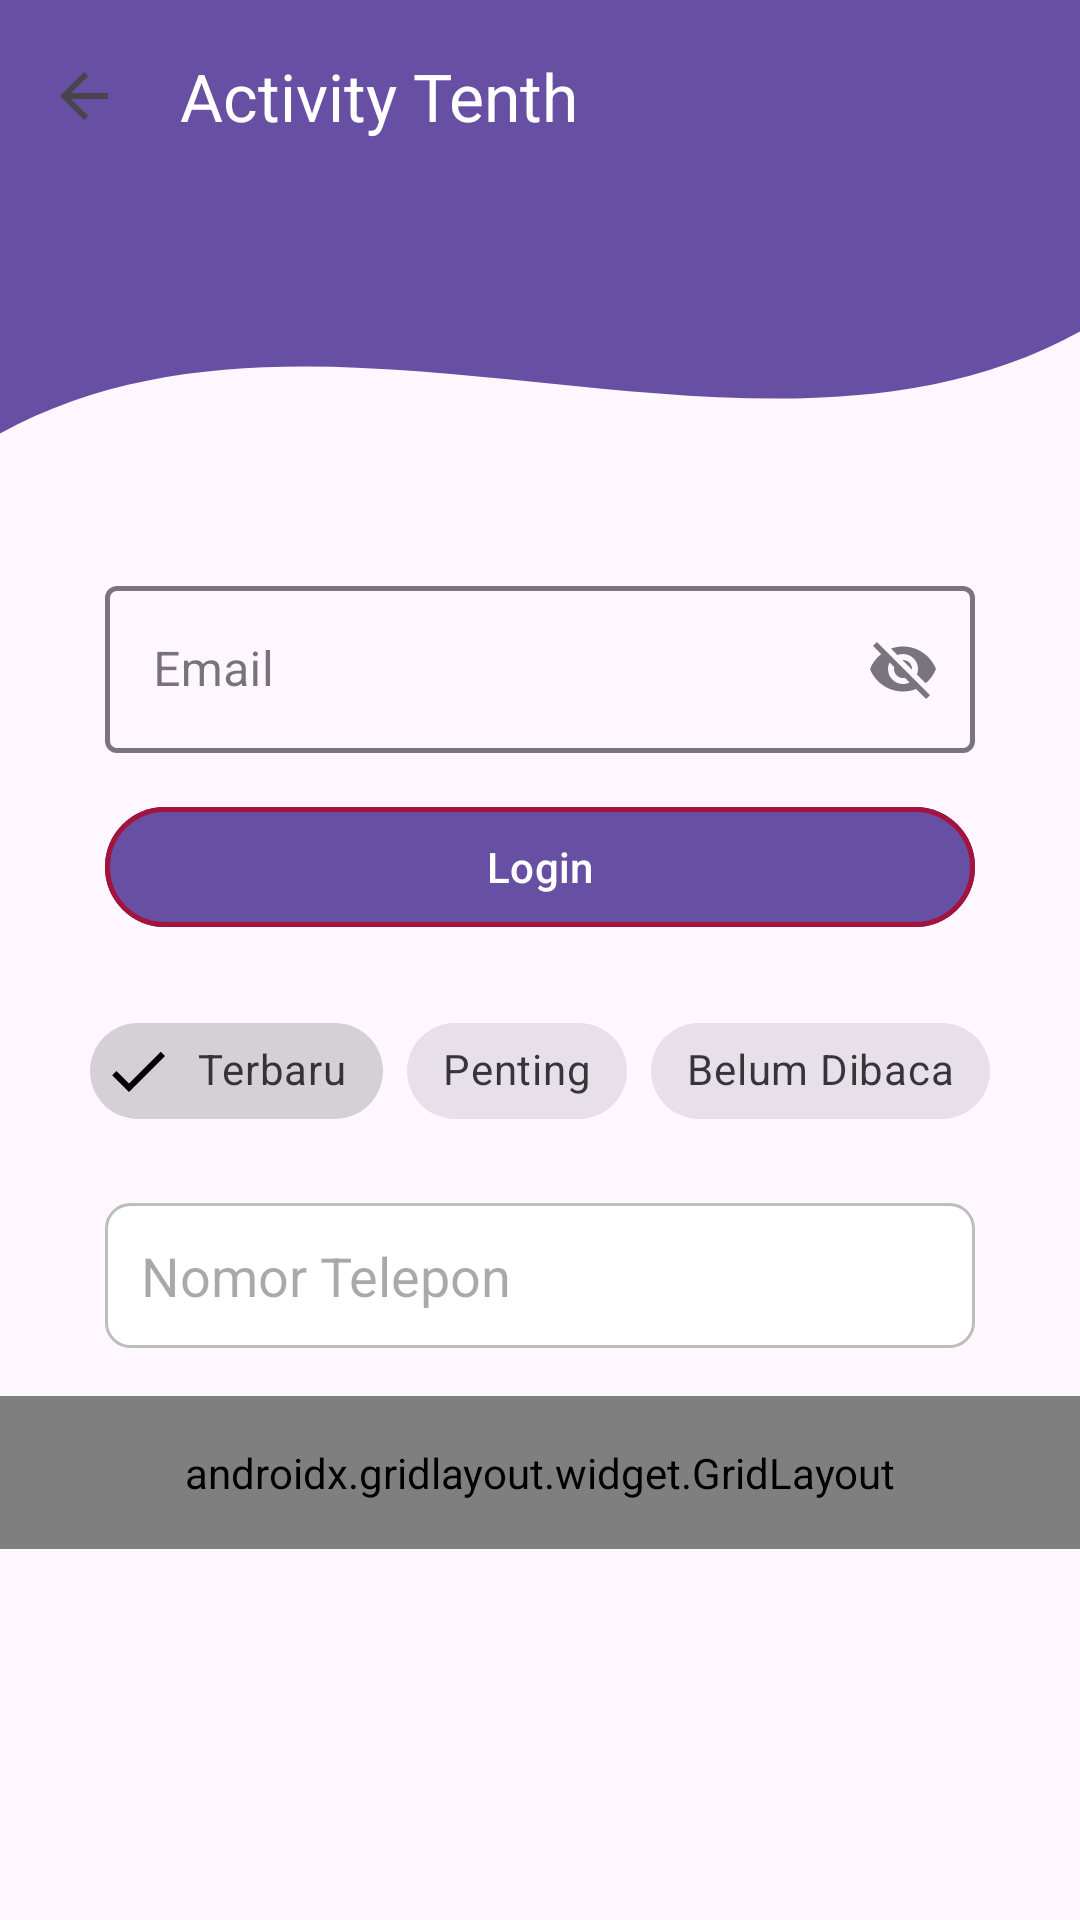

Write the Android layout XML for this screen, with the resource values it uses.
<!-- AndroidManifest.xml: application theme Theme.Syifa3tie -->
<!-- res/layout/activity_ninth.xml -->
<?xml version="1.0" encoding="utf-8"?>
<androidx.constraintlayout.widget.ConstraintLayout
    xmlns:android="http://schemas.android.com/apk/res/android"
    xmlns:app="http://schemas.android.com/apk/res-auto"
    xmlns:tools="http://schemas.android.com/tools"
    android:layout_width="match_parent"
    android:layout_height="match_parent"
    tools:context=".Home.pertemuan_9.NinthActivity">

    
    <View
        android:id="@+id/background_header"
        android:layout_width="0dp"
        android:layout_height="170dp"
        android:background="@drawable/bg_header_wave"
        app:layout_constraintEnd_toEndOf="parent"
        app:layout_constraintStart_toStartOf="parent"
        app:layout_constraintTop_toTopOf="parent" />

    
    <androidx.appcompat.widget.Toolbar
        android:id="@+id/toolbar"
        android:layout_width="match_parent"
        android:layout_height="?attr/actionBarSize"
        android:background="@android:color/transparent"
        app:navigationIcon="?attr/homeAsUpIndicator"
        app:layout_constraintEnd_toEndOf="parent"
        app:layout_constraintStart_toStartOf="parent"
        app:layout_constraintTop_toTopOf="parent"
        app:title="Activity Tenth"
        app:titleTextColor="@android:color/white" />

    
    <ScrollView
        android:layout_width="match_parent"
        android:layout_height="0dp"
        android:layout_marginTop="10dp"
        app:layout_constraintBottom_toBottomOf="parent"
        app:layout_constraintTop_toBottomOf="@+id/background_header">

        <LinearLayout
            android:layout_width="match_parent"
            android:layout_height="wrap_content"
            android:orientation="vertical"
            android:paddingBottom="24dp">

            
            <com.google.android.material.textfield.TextInputLayout
                android:id="@+id/textInputLayout"
                style="@style/Widget.MaterialComponents.TextInputLayout.OutlinedBox"
                android:layout_width="match_parent"
                android:layout_height="wrap_content"
                android:layout_marginHorizontal="35dp"
                android:layout_marginTop="10dp"
                android:hint="Email"
                app:boxStrokeColor="@color/input_box_stroke"
                app:boxStrokeWidth="1.5dp"
                app:boxStrokeWidthFocused="2.5dp"
                app:hintTextColor="#6750A4"
                app:startIconDrawable="@drawable/ic_edit"
                app:startIconTint="@color/input_box_stroke"
                app:endIconMode="password_toggle"
                app:endIconTint="@color/input_box_stroke">

                <com.google.android.material.textfield.TextInputEditText
                    android:id="@+id/etEmail"
                    android:layout_width="match_parent"
                    android:layout_height="wrap_content"
                    android:inputType="textEmailAddress" />

            </com.google.android.material.textfield.TextInputLayout>

            
            <com.google.android.material.button.MaterialButton
                android:id="@+id/btnLogin"
                android:layout_width="match_parent"
                android:layout_height="wrap_content"
                android:layout_marginHorizontal="35dp"
                android:layout_marginTop="14dp"
                android:backgroundTint="#6750A4"
                android:text="Login"
                android:textColor="@android:color/white"
                app:icon="@drawable/ic_login"
                app:iconGravity="textEnd"
                app:iconPadding="8dp"
                app:iconTint="@android:color/white"
                app:rippleColor="#800000"
                app:strokeColor="#A4133C"
                app:strokeWidth="1.5dp" />

            
            <com.google.android.material.chip.ChipGroup
                android:id="@+id/chipGroupFilter"
                android:layout_width="wrap_content"
                android:layout_height="wrap_content"
                android:layout_gravity="center_horizontal"
                android:layout_marginTop="20dp"
                app:singleSelection="true">

                <com.google.android.material.chip.Chip
                    android:id="@+id/chipTerbaru"
                    style="@style/Widget.MaterialComponents.Chip.Filter"
                    android:layout_width="wrap_content"
                    android:layout_height="wrap_content"
                    android:checked="true"
                    android:text="Terbaru" />

                <com.google.android.material.chip.Chip
                    android:id="@+id/chipPenting"
                    style="@style/Widget.MaterialComponents.Chip.Filter"
                    android:layout_width="wrap_content"
                    android:layout_height="wrap_content"
                    android:text="Penting" />

                <com.google.android.material.chip.Chip
                    android:id="@+id/chipBelumDibaca"
                    style="@style/Widget.MaterialComponents.Chip.Filter"
                    android:layout_width="wrap_content"
                    android:layout_height="wrap_content"
                    android:text="Belum Dibaca" />

            </com.google.android.material.chip.ChipGroup>

            
            <EditText
                android:id="@+id/etPhone"
                android:layout_width="match_parent"
                android:layout_height="wrap_content"
                android:layout_marginHorizontal="35dp"
                android:layout_marginTop="20dp"
                android:background="@drawable/edit_text_background"
                android:hint="Nomor Telepon"
                android:inputType="phone" />

            
            <androidx.gridlayout.widget.GridLayout
                android:id="@+id/gridLayoutMenu"
                android:layout_width="match_parent"
                android:layout_height="wrap_content"
                android:layout_marginTop="16dp"
                android:padding="16dp"
                app:columnCount="3"
                app:useDefaultMargins="true">

                <com.google.android.material.button.MaterialButton
                    android:backgroundTint="#6750A4"
                    android:text="Menu 1"
                    app:layout_columnWeight="1"
                    app:layout_gravity="fill_horizontal" />

                <com.google.android.material.button.MaterialButton
                    android:backgroundTint="#6750A4"
                    android:text="Menu 2"
                    app:layout_columnWeight="1"
                    app:layout_gravity="fill_horizontal" />

                <com.google.android.material.button.MaterialButton
                    android:backgroundTint="#6750A4"
                    android:text="Menu 3"
                    app:layout_columnWeight="1"
                    app:layout_gravity="fill_horizontal" />

                <com.google.android.material.button.MaterialButton
                    android:backgroundTint="#6750A4"
                    android:text="Menu 4"
                    app:layout_columnWeight="1"
                    app:layout_gravity="fill_horizontal" />

                <com.google.android.material.button.MaterialButton
                    android:backgroundTint="#6750A4"
                    android:text="Menu 5"
                    app:layout_columnWeight="1"
                    app:layout_gravity="fill_horizontal" />

                <com.google.android.material.button.MaterialButton
                    android:backgroundTint="#6750A4"
                    android:text="Menu 6"
                    app:layout_columnWeight="1"
                    app:layout_gravity="fill_horizontal" />

            </androidx.gridlayout.widget.GridLayout>

        </LinearLayout>
    </ScrollView>

</androidx.constraintlayout.widget.ConstraintLayout>
<!-- resources referenced by this layout -->
<resources>
  <!-- drawable bg_header_wave (drawable) -->
  <?xml version="1.0" encoding="utf-8"?>
  <vector xmlns:android="http://schemas.android.com/apk/res/android"
      android:width="100dp"
      android:height="100dp"
      android:viewportWidth="100"
      android:viewportHeight="100">
  
      
      <path
          android:fillColor="#6750A4"
          android:pathData="
              M0,0
              L100,0
              L100,65
              C 70,100 30,50 0,85
              Z" />
  </vector>
  <!-- drawable edit_text_background (drawable) -->
  <?xml version="1.0" encoding="utf-8"?>
  <shape xmlns:android="http://schemas.android.com/apk/res/android"
      android:shape="rectangle">
  
      
      <solid android:color="#FFFFFF" />
  
      
      <stroke
          android:width="1dp"
          android:color="#BDBDBD" />
  
      
      <corners android:radius="8dp" />
  
      
      <padding
          android:left="12dp"
          android:top="12dp"
          android:right="12dp"
          android:bottom="12dp" />
  </shape>
  <style name="Theme.Syifa3tie" parent="Base.Theme.Syifa3tie" />
  <style name="Base.Theme.Syifa3tie" parent="Theme.Material3.DayNight.NoActionBar">
          
          
      </style>
</resources>
